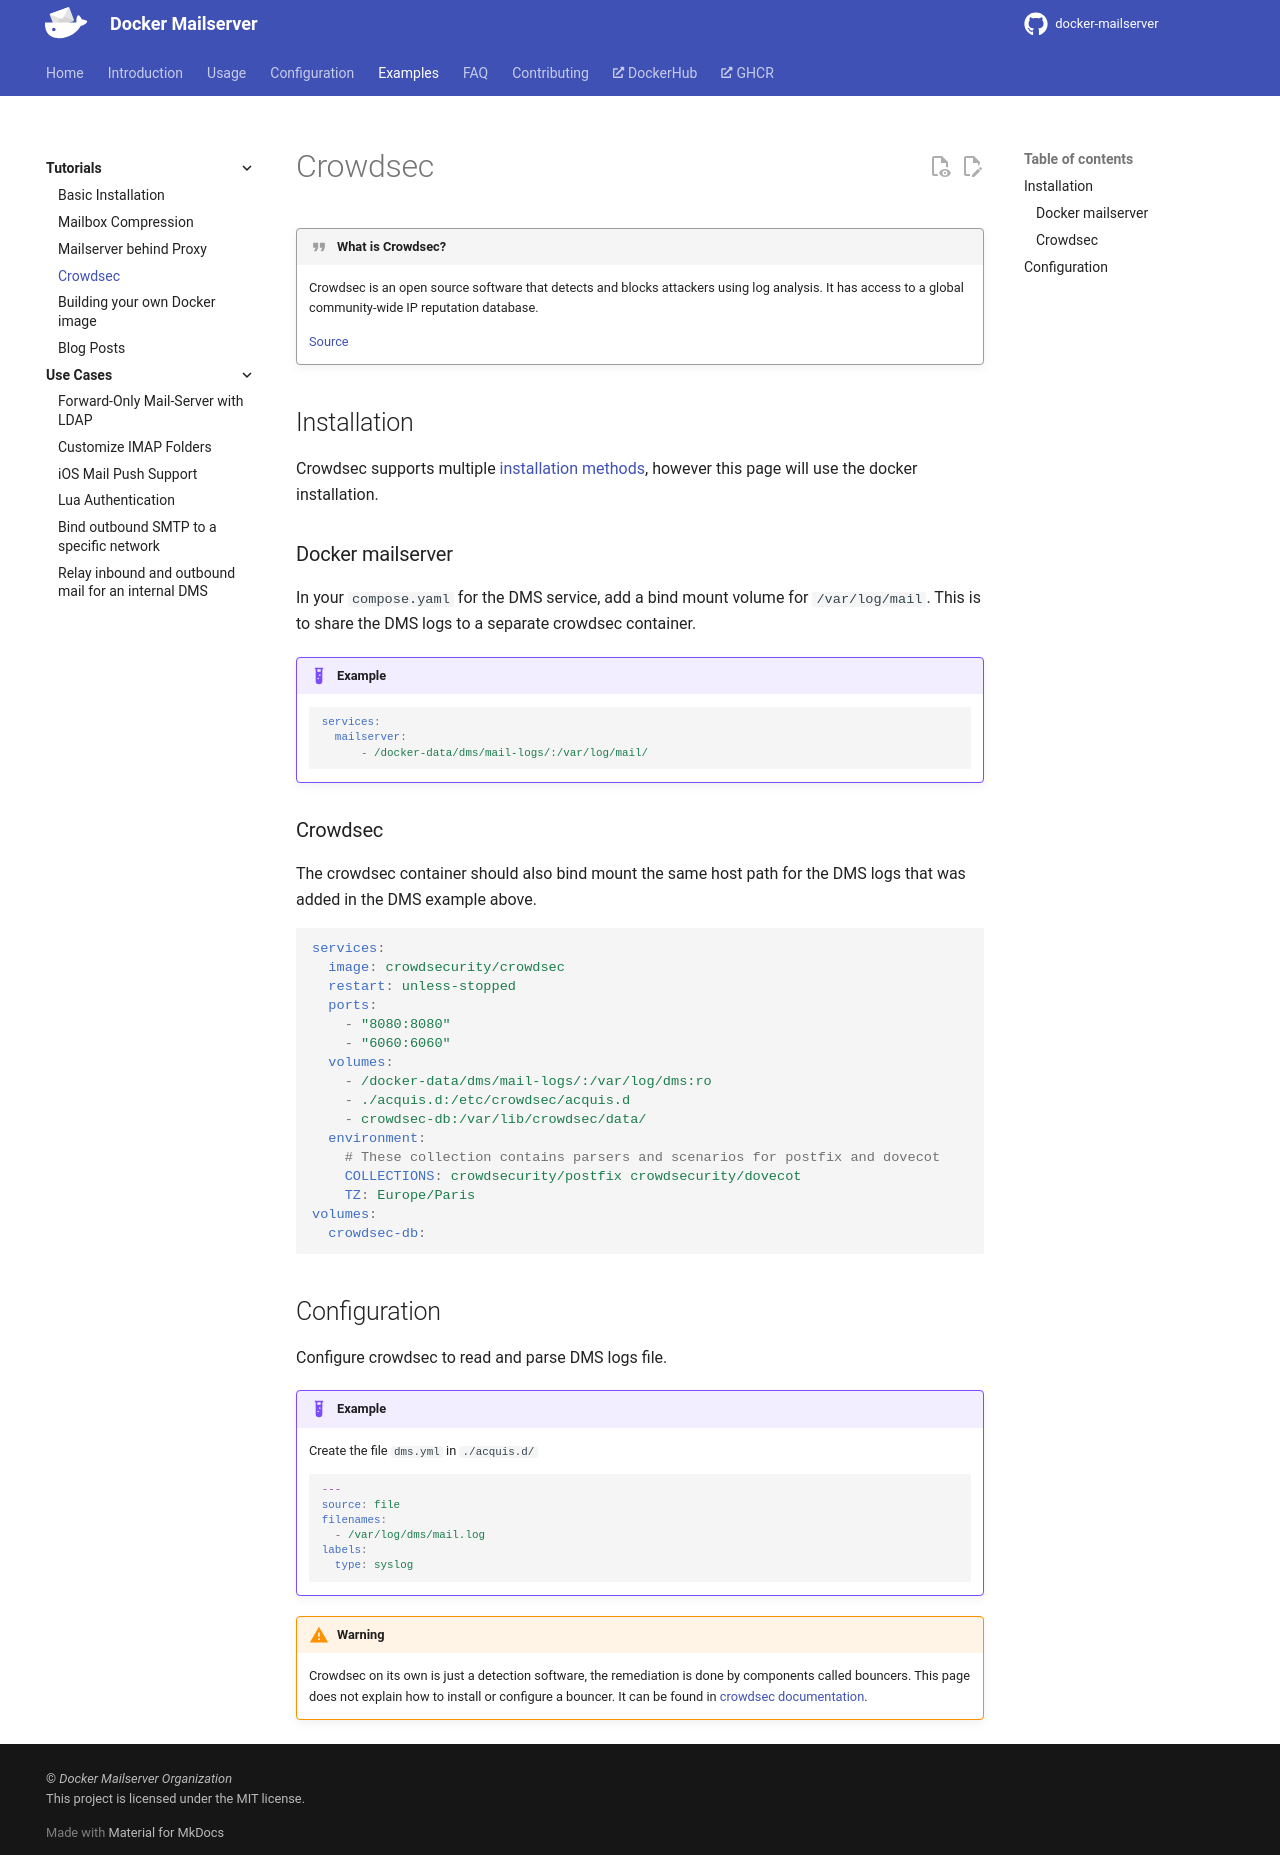

repository: bhardwajRahul/docker-mailserver · page: edge/examples/tutorials/crowdsec/index.html · generator: mkdocs

---
title: 'Tutorials | Crowdsec'
---

!!! quote "What is Crowdsec?"
    
    Crowdsec is an open source software that detects and blocks attackers using log analysis.
    It has access to a global community-wide IP reputation database.

    [Source](https://www.crowdsec.net)

## Installation

Crowdsec supports multiple [installation methods][crowdsec-installation-docs], however this page will use the docker installation.


### Docker mailserver

In your `compose.yaml` for the DMS service, add a bind mount volume for `/var/log/mail`. This is to share the DMS logs to a separate crowdsec container.

!!! example 
    ```yaml
    services:
      mailserver:
          - /docker-data/dms/mail-logs/:/var/log/mail/
    ```

### Crowdsec

The crowdsec container should also bind mount the same host path for the DMS logs that was added in the DMS example above.

```yaml
services:
  image: crowdsecurity/crowdsec
  restart: unless-stopped
  ports:
    - "8080:8080"
    - "6060:6060"
  volumes:
    - /docker-data/dms/mail-logs/:/var/log/dms:ro
    - ./acquis.d:/etc/crowdsec/acquis.d
    - crowdsec-db:/var/lib/crowdsec/data/
  environment:
    # These collection contains parsers and scenarios for postfix and dovecot
    COLLECTIONS: crowdsecurity/postfix crowdsecurity/dovecot
    TZ: Europe/Paris
volumes:
  crowdsec-db:
```

## Configuration

Configure crowdsec to read and parse DMS logs file.

!!! example

    Create the file `dms.yml` in `./acquis.d/`
    
    ```yaml
    ---
    source: file
    filenames:
      - /var/log/dms/mail.log
    labels:
      type: syslog
    ```

!!! warning Bouncers

    Crowdsec on its own is just a detection software, the remediation is done by components called bouncers.
    This page does not explain how to install or configure a bouncer. It can be found in [crowdsec documentation][crowdsec-bouncer-docs].

[crowdsec-installation-docs]: https://doc.crowdsec.net/docs/getting_started/install_crowdsec
[crowdsec-bouncer-docs]: https://doc.crowdsec.net/docs/bouncers/intro
